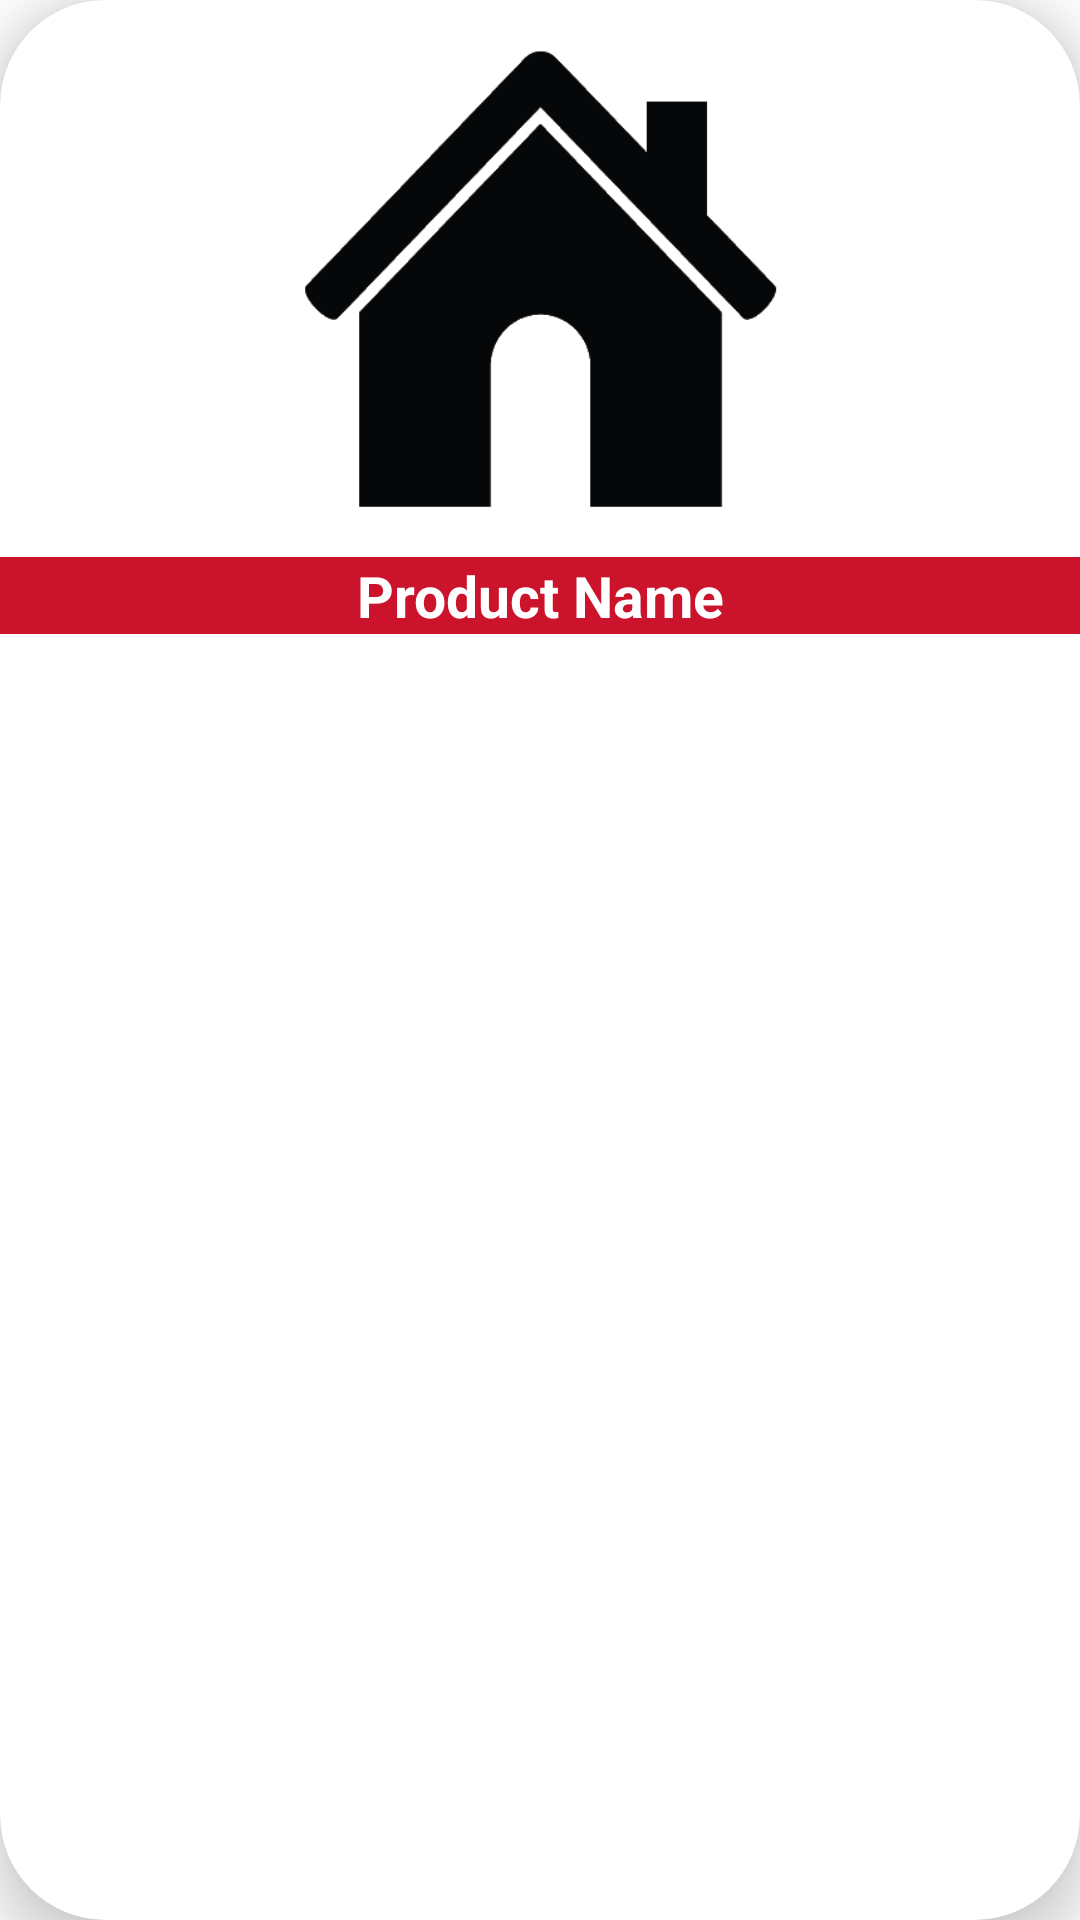

Android layout source for this screen:
<!-- AndroidManifest.xml: application theme Theme.VirtualMarket -->
<!-- res/layout/activity_product_recycle_unit_view.xml -->
<androidx.cardview.widget.CardView
    xmlns:android="http://schemas.android.com/apk/res/android"
    android:layout_width="match_parent"
    android:layout_height="wrap_content"
    xmlns:app="http://schemas.android.com/apk/res-auto"
    app:cardElevation="10dp"
    app:cardCornerRadius="35dp"
    app:cardPreventCornerOverlap="false"
    android:layout_marginLeft="25dp"
    android:layout_marginTop="25dp"
    android:layout_marginRight="25dp"
    android:layout_marginBottom="10dp"

    >

    <androidx.constraintlayout.widget.ConstraintLayout
        android:layout_width="match_parent"
        android:layout_height="wrap_content"
        >

        <ImageView
            android:layout_width="match_parent"
            android:layout_height="0dp"
            app:layout_constraintTop_toTopOf="parent"
            app:layout_constraintLeft_toLeftOf="parent"
            app:layout_constraintRight_toRightOf="parent"
            android:src="@drawable/home_icon"
            android:id="@+id/product_image"
            android:padding="0dp"
            android:layout_margin="0dp"
            android:adjustViewBounds="true"
            android:scaleType="fitXY"
            />


        <LinearLayout
            android:layout_width="match_parent"
            android:layout_height="wrap_content"
            app:layout_constraintTop_toBottomOf="@id/product_image"
            app:layout_constraintLeft_toLeftOf="parent"
            app:layout_constraintRight_toRightOf="parent"
            app:layout_constraintBottom_toBottomOf="parent"
            android:orientation="vertical"
            android:padding="0dp"
            android:id="@+id/container2"
            >
            <TextView
                android:layout_width="match_parent"
                android:layout_height="match_parent"
                android:id="@+id/product_title"
                android:text="Product Name"
                android:background="@color/torku_red"
                android:gravity="center"
                android:textColor="@color/white"
                android:textSize="19sp"
                android:textStyle="bold" />

        </LinearLayout>



    </androidx.constraintlayout.widget.ConstraintLayout>


</androidx.cardview.widget.CardView>
<!-- resources referenced by this layout -->
<resources>
  <color name="torku_red">#CB132B</color>
  <color name="white">#FFFFFFFF</color>
  <!-- drawable home_icon: png bitmap (drawable, 3561 bytes) -->
  <style name="Theme.VirtualMarket" parent="Theme.MaterialComponents.DayNight.NoActionBar">
          
          <item name="colorPrimary">@color/purple_500</item>
          <item name="colorPrimaryVariant">@color/purple_700</item>
          <item name="colorOnPrimary">@color/white</item>
          
          <item name="colorSecondary">@color/teal_200</item>
          <item name="colorSecondaryVariant">@color/teal_700</item>
          <item name="colorOnSecondary">@color/black</item>
          
          <item name="android:statusBarColor" tools:targetApi="l">?attr/colorPrimaryVariant</item>
          
      </style>
  <color name="purple_500">#FF6200EE</color>
  <color name="purple_700">#FF3700B3</color>
  <color name="teal_200">#FF03DAC5</color>
  <color name="teal_700">#FF018786</color>
  <color name="black">#FF000000</color>
</resources>
